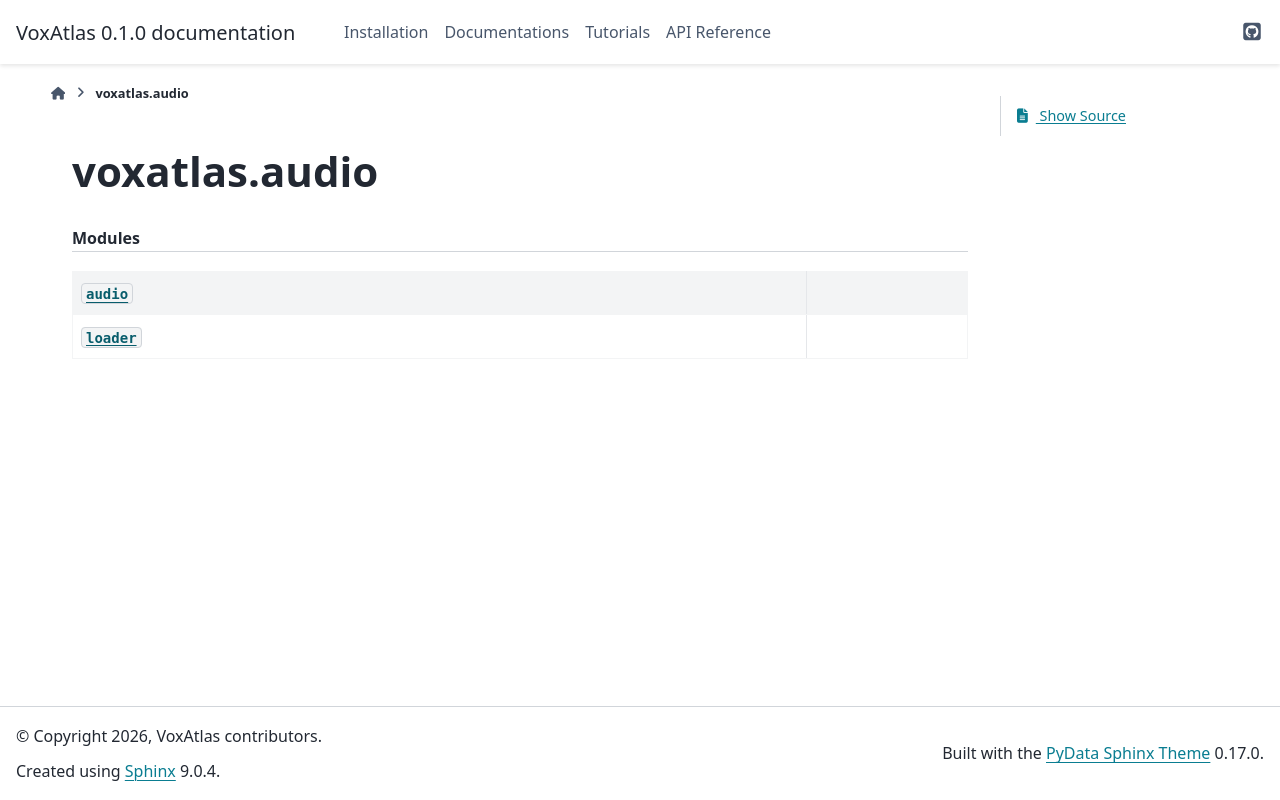

repository: CogSci-hiro/voxatlas · page: api/generated/voxatlas.audio.html · generator: sphinx

voxatlas.audio
==============

.. currentmodule:: voxatlas.audio

.. automodule:: voxatlas.audio


.. rubric:: Modules

.. autosummary::
   :toctree:
   :recursive:


   audio

   loader
